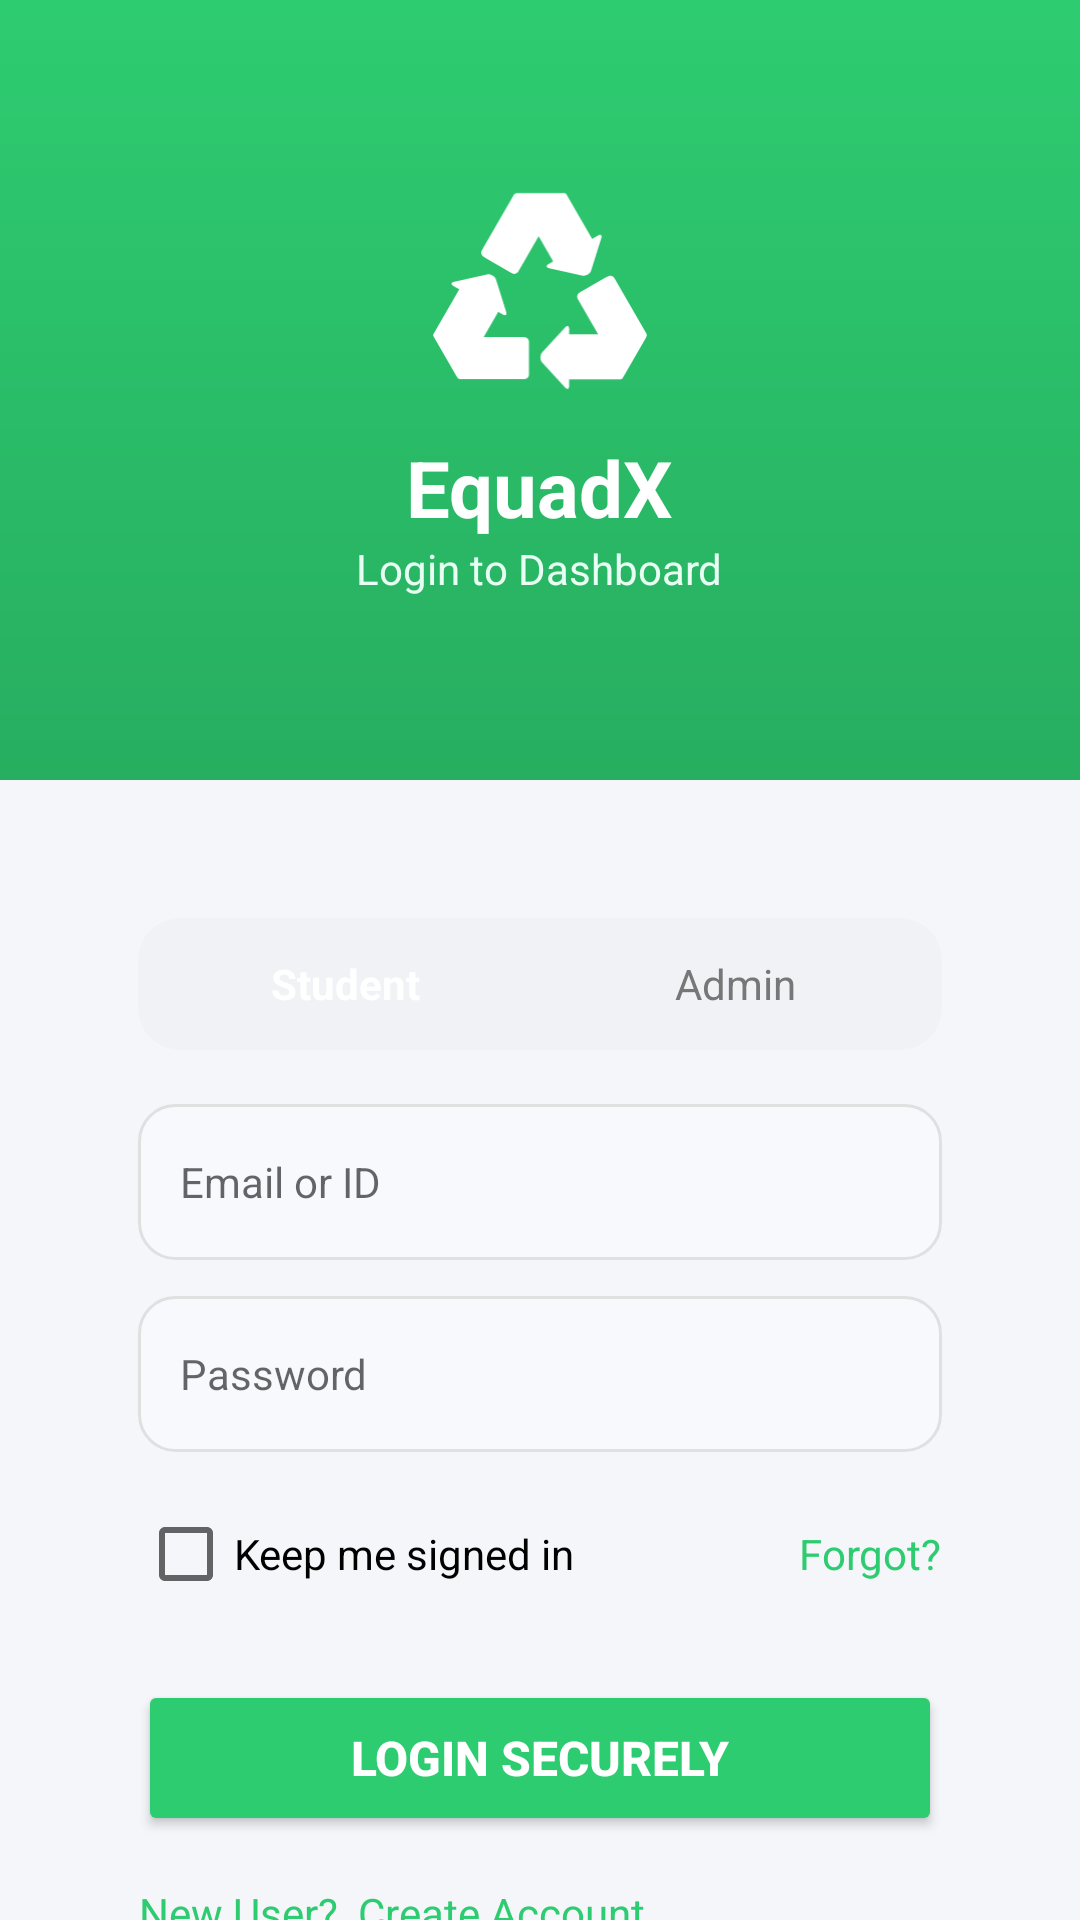

Layout XML and referenced resources for this Android screen:
<!-- AndroidManifest.xml: application theme Theme.EquadX.NoActionBar -->
<!-- res/layout/activity_login.xml -->
<?xml version="1.0" encoding="utf-8"?>
<androidx.constraintlayout.widget.ConstraintLayout
    xmlns:android="http://schemas.android.com/apk/res/android"
    xmlns:app="http://schemas.android.com/apk/res-auto"
    android:layout_width="match_parent"
    android:layout_height="match_parent"
    android:background="#F5F6FA">

    
    <LinearLayout
        android:id="@+id/header"
        android:layout_width="0dp"
        android:layout_height="260dp"
        android:background="@drawable/green_gradient"
        android:gravity="center"
        android:orientation="vertical"
        app:layout_constraintTop_toTopOf="parent"
        app:layout_constraintStart_toStartOf="parent"
        app:layout_constraintEnd_toEndOf="parent">

        <ImageView
            android:layout_width="72dp"
            android:layout_height="72dp"
            android:src="@drawable/ic_recycle"
            app:tint="#FFFFFF"/>

        <TextView
            android:layout_marginTop="12dp"
            android:text="EquadX"
            android:textColor="#FFFFFF"
            android:textSize="26sp"
            android:textStyle="bold"
            android:layout_height="wrap_content"
            android:layout_width="wrap_content"/>

        <TextView
            android:text="Login to Dashboard"
            android:textColor="#E8FFF3"
            android:textSize="14sp"
            android:layout_height="wrap_content"
            android:layout_width="wrap_content"/>
    </LinearLayout>

    
    <LinearLayout
        android:id="@+id/loginCard"
        android:layout_width="0dp"
        android:layout_height="wrap_content"
        android:layout_margin="24dp"
        android:background="@drawable/card_bg"
        android:elevation="10dp"
        android:orientation="vertical"
        android:padding="22dp"
        app:layout_constraintTop_toBottomOf="@id/header"
        app:layout_constraintStart_toStartOf="parent"
        app:layout_constraintEnd_toEndOf="parent">

        
        <LinearLayout
            android:layout_width="match_parent"
            android:layout_height="44dp"
            android:background="@drawable/role_bg"
            android:orientation="horizontal"
            android:padding="4dp">

            <TextView
                android:id="@+id/studentTab"
                android:layout_width="0dp"
                android:layout_height="match_parent"
                android:layout_weight="1"
                android:background="@drawable/role_selected"
                android:gravity="center"
                android:text="Student"
                android:textColor="#FFFFFF"
                android:textStyle="bold"/>

            <TextView
                android:id="@+id/adminTab"
                android:layout_width="0dp"
                android:layout_height="match_parent"
                android:layout_weight="1"
                android:gravity="center"
                android:text="Admin"
                android:textColor="#777777"/>
        </LinearLayout>

        
        <EditText
            android:id="@+id/email"
            android:layout_marginTop="18dp"
            android:layout_width="match_parent"
            android:layout_height="52dp"
            android:background="@drawable/input_bg"
            android:hint="Email or ID"
            android:padding="14dp"
            android:textSize="14sp"/>

        
        <EditText
            android:id="@+id/password"
            android:layout_marginTop="12dp"
            android:layout_width="match_parent"
            android:layout_height="52dp"
            android:background="@drawable/input_bg"
            android:hint="Password"
            android:inputType="textPassword"
            android:padding="14dp"
            android:textSize="14sp"/>

        
        <LinearLayout
            android:layout_width="match_parent"
            android:layout_height="wrap_content"
            android:layout_marginTop="10dp"
            android:orientation="horizontal">

            <CheckBox
                android:layout_width="0dp"
                android:layout_height="wrap_content"
                android:layout_weight="1"
                android:text="Keep me signed in"/>

            <TextView
                android:layout_width="wrap_content"
                android:layout_height="wrap_content"
                android:text="Forgot?"
                android:textColor="#2ECC71"/>
        </LinearLayout>


        
        <Button
            android:id="@+id/loginBtn"
            android:layout_marginTop="18dp"
            android:layout_width="match_parent"
            android:layout_height="52dp"
            android:text="Login Securely"
            android:textSize="16sp"
            android:textStyle="bold"
            android:backgroundTint="#2ECC71"
            android:textColor="#FFFFFF"/>

        
        <TextView
            android:id="@+id/createAccount"
            android:layout_marginTop="16dp"
            android:gravity="center"
            android:text="New User?  Create Account"
            android:textColor="#2ECC71"
            android:textSize="14sp"
            android:layout_height="wrap_content"
            android:layout_width="wrap_content"/>
    </LinearLayout>

</androidx.constraintlayout.widget.ConstraintLayout>
<!-- resources referenced by this layout -->
<resources>
  <!-- drawable green_gradient (drawable) -->
  <shape xmlns:android="http://schemas.android.com/apk/res/android">
      <gradient
          android:startColor="#2ECC71"
          android:endColor="#27AE60"
          android:angle="270"/>
  </shape>
  <!-- drawable ic_recycle: vector/xml drawable (drawable, 104479 chars, omitted) -->
  <!-- drawable input_bg (drawable) -->
  <shape xmlns:android="http://schemas.android.com/apk/res/android">
      <solid android:color="#F7F9FC"/>
      <corners android:radius="12dp"/>
      <stroke
          android:width="1dp"
          android:color="#E0E0E0"/>
  </shape>
  <!-- drawable role_bg (drawable) -->
  <shape xmlns:android="http://schemas.android.com/apk/res/android">
      <solid android:color="#F1F2F6"/>
      <corners android:radius="14dp"/>
  </shape>
  <style name="Theme.EquadX.NoActionBar" parent="Theme.MaterialComponents.DayNight.NoActionBar">
  
          
          <item name="android:windowDrawsSystemBarBackgrounds">true</item>
  
          
          <item name="android:statusBarColor">@android:color/transparent</item>
  
      </style>
</resources>
